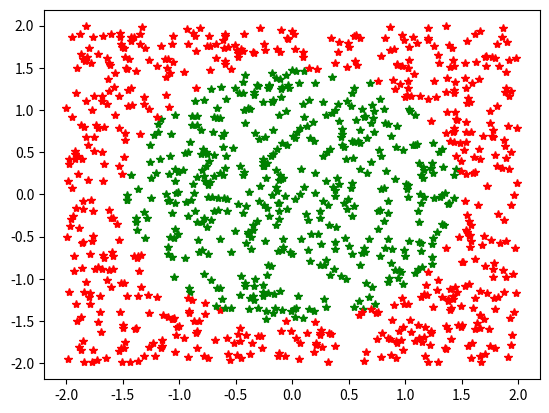

Write the Python code that produced this figure.
'''
Uppgift 1

a)
'''

print("   ")
print("   a)")
print("   ")

import math 

x2 = 0.5

y2 = 0.5

dist = math.sqrt((x2-0)**2 + (y2-0)**2)

print (f"distansen mellan punkterna är {dist}")

'''
# b)
'''
print("   ")
print("   b)")
print("   ")

import math 

x2 = 1

y2 = 1

dist = math.sqrt((x2-0)**2 + (y2-0)**2)

print (f"distansen mellan punkterna är {dist}")

'''
# c)
'''
print("   ")
print("   c)")
print("   ")
    
import math 

x2=0.5

y2=-0.5

dist = math.sqrt((x2-0)**2 + (y2-0)**2)

print (f"distansen mellan punkterna är {dist}")

'''
# d)
'''
print("   ")
print("   d)")
print("   ")

import math 
import random

x1= random.uniform(-1,1)

y1= random.uniform(-1,1)

x2= random.uniform(-1,1)

y2= random.uniform(-1,1)



print (x1, y1, x2, y2)

'''
# e)
'''
print("   ")
print("   e)")
print("   ")

import math
import random

summa = 0

punkter = 10000

for n in range (punkter):
    
    x1= random.uniform(-1,1)
    y1= random.uniform(-1,1)

    dist= math.sqrt((x1-0)**2 + (y1-0)**2)

    if dist <= 1:
        summa +=1


print(summa/punkter)


'''
f)
'''
'''
print("   ")
print("   f)")
print("   ")
import math 
import random


summa = 0

for i in range (10000):
    
    x1= random.uniform(-1,1)

    y1= random.uniform(-1,1)


    dist = math.sqrt((x1-0)**2 + (y1-0)**2)

    if dist <= 1:
        summa +=1
    

resultat = (summa * 4)/10000


print (f"resultatet blev {resultat}")
print (summa)

# desto mer punkter man simulerar desto närmare pi kommer resultatet.
# förhållandet mellan kvadratens area och cirkelns area är 4/pi därför blir cirkelns area gånger 4 delat på kvadratens area lika med pi.

'''
# g)
'''
print("   ")
print("   ")

import matplotlib.pyplot as plt
import math 
import random

summa = 0

for i in range (10000):
    
    x1= random.uniform(-1,1)

    y1= random.uniform(-1,1)


    dist = math.sqrt((x1-0)**2 + (y1-0)**2)

    if dist <= 1:
        plt.plot (x1, y1, 'g*')
    else:
        plt.plot (x1, y1, 'r*')


plt.show()
'''
'''
# h)
'''
print("   ")
print("   ")

import matplotlib.pyplot as plt
import math 
import random

summa = 0

for i in range (1000):
    
    x1= random.uniform(-2,2)

    y1= random.uniform(-2,2)


    dist = math.sqrt((x1-0)**2 + (y1-0)**2)

    if dist <= 1.5:
        plt.plot (x1, y1, 'g*')
    else:
        plt.plot (x1, y1, 'r*')


plt.show()
'''
Om man plottar t.ex 10 punkter åt gången så ser grafen väldigt rörig ut och det blir svårt att se vad den visar,
drar man upp det till 100 punkter blir det lite tydligare att se en liten cirkel i grafen. Testar man sedan 1000 punkter
blir det väldigt tydligt att se en cirkel i grafen som innehåller alla punkter med mindre avstånd än (i detta fallet 1.5) 1.5
och de som har större distans från origo än 1.5 utanför cirkeln.
'''